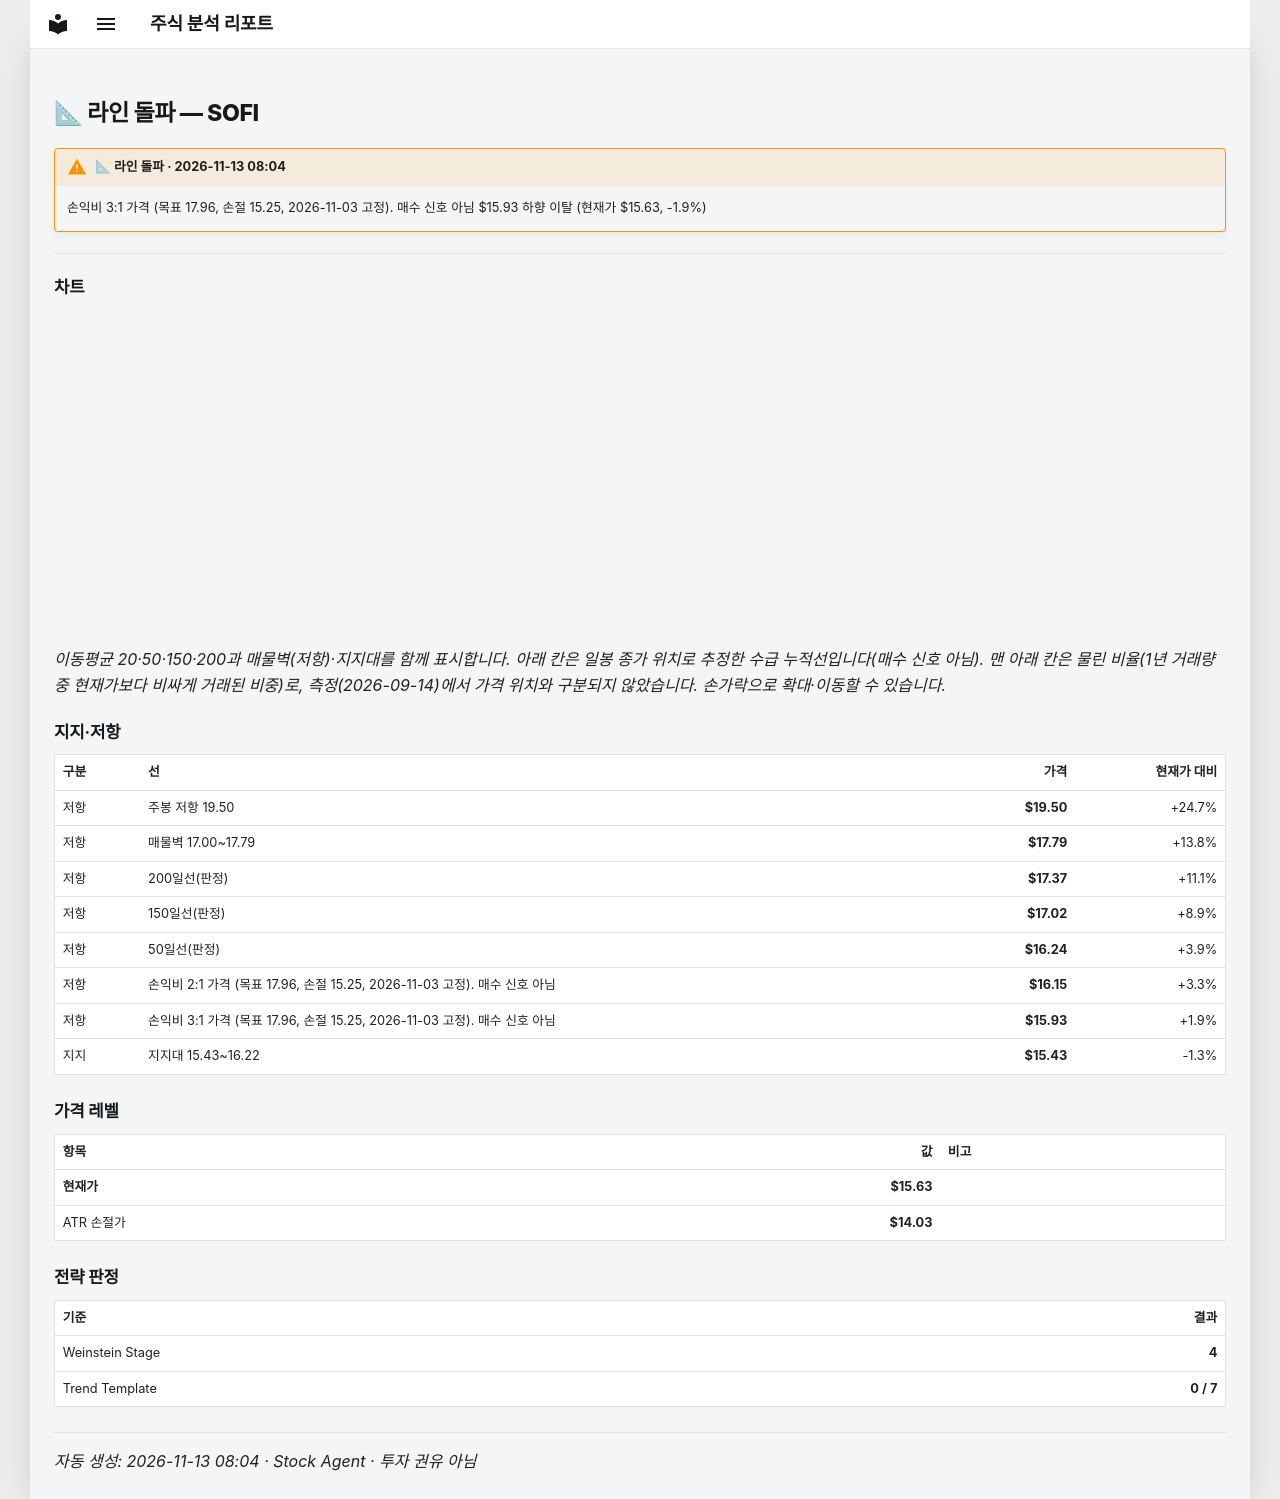

repository: soloandco/stock-reports · page: alerts/20261113-sofi-line_break/index.html · generator: mkdocs

---
title: "📐 라인 돌파 — SOFI"
ticker: SOFI
alert: "📐 라인 돌파"
created: 2026-11-13
comments: true
---

# 📐 라인 돌파 — SOFI

!!! warning "📐 라인 돌파 · 2026-11-13 08:04"
    손익비 3:1 가격 (목표 17.96, 손절 15.25, 2026-11-03 고정). 매수 신호 아님 $15.93 하향 이탈 (현재가 $15.63, -1.9%)

---

## 차트

<div class="stock-chart" data-src="../charts/20261113-sofi-line_break.json"></div>

_이동평균 20·50·150·200과 매물벽(저항)·지지대를 함께 표시합니다. 아래 칸은 일봉 종가 위치로 추정한 수급 누적선입니다(매수 신호 아님). 맨 아래 칸은 물린 비율(1년 거래량 중 현재가보다 비싸게 거래된 비중)로, 측정(2026-09-14)에서 가격 위치와 구분되지 않았습니다. 손가락으로 확대·이동할 수 있습니다._

## 지지·저항

| 구분 | 선 | 가격 | 현재가 대비 |
|:-----|:---|-----:|-----------:|
| 저항 | 주봉 저항 19.50 | **$19.50** | +24.7% |
| 저항 | 매물벽 17.00~17.79 | **$17.79** | +13.8% |
| 저항 | 200일선(판정) | **$17.37** | +11.1% |
| 저항 | 150일선(판정) | **$17.02** | +8.9% |
| 저항 | 50일선(판정) | **$16.24** | +3.9% |
| 저항 | 손익비 2:1 가격 (목표 17.96, 손절 15.25, 2026-11-03 고정). 매수 신호 아님 | **$16.15** | +3.3% |
| 저항 | 손익비 3:1 가격 (목표 17.96, 손절 15.25, 2026-11-03 고정). 매수 신호 아님 | **$15.93** | +1.9% |
| 지지 | 지지대 15.43~16.22 | **$15.43** | -1.3% |

## 가격 레벨

| 항목 | 값 | 비고 |
|:-----|---:|:-----|
| **현재가** | **$15.63** | |
| ATR 손절가 | **$14.03** | |

## 전략 판정

| 기준 | 결과 |
|:-----|-----:|
| Weinstein Stage | **4** |
| Trend Template | **0 / 7** |

---
_자동 생성: 2026-11-13 08:04 · Stock Agent · 투자 권유 아님_
